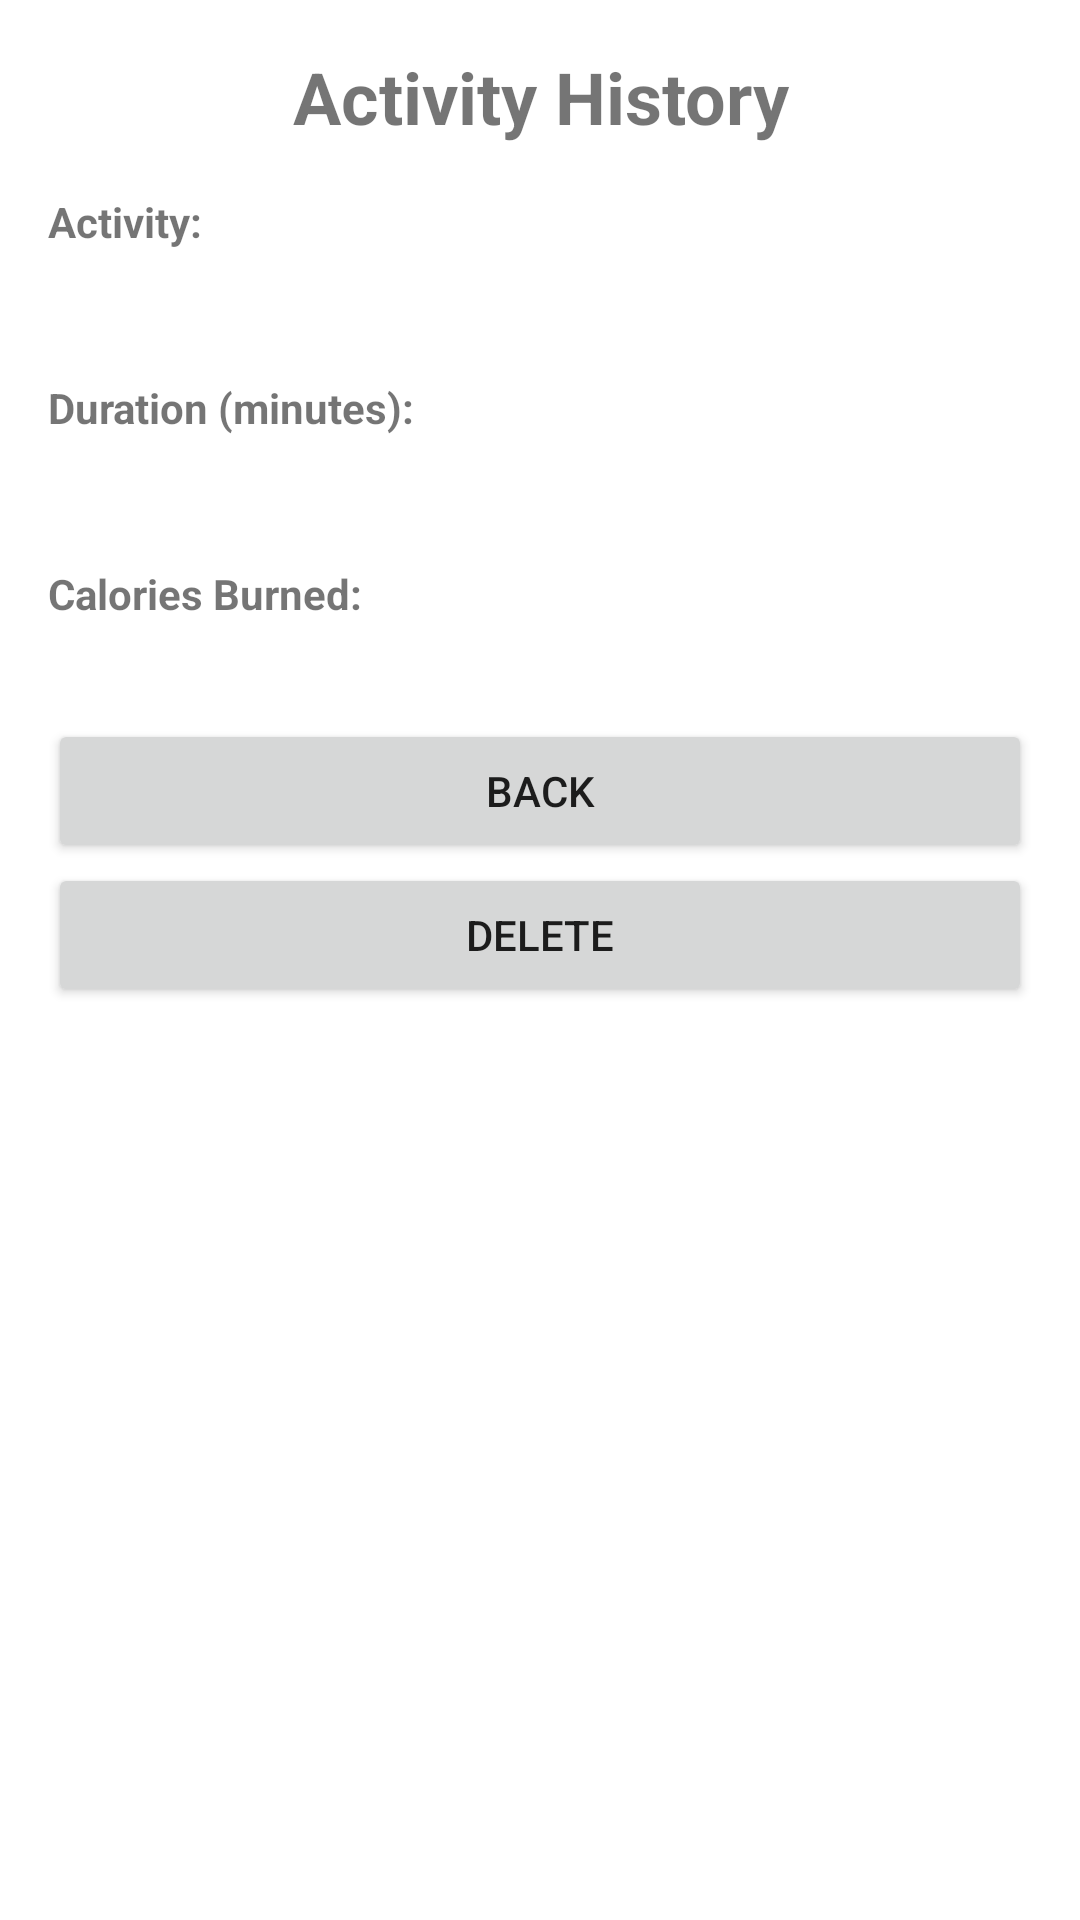

Here is an Android app screen rendered from its layout file. Give the layout XML and the strings, colors and styles it references.
<!-- AndroidManifest.xml: application theme Theme.Asessment2 -->
<!-- res/layout/history_activity.xml -->
<?xml version="1.0" encoding="utf-8"?>
<LinearLayout xmlns:android="http://schemas.android.com/apk/res/android"
    xmlns:tools="http://schemas.android.com/tools"
    android:layout_width="match_parent"
    android:layout_height="match_parent"
    android:orientation="vertical"
    android:padding="16dp"
    tools:context=".HistoryActivity">

    <TextView
        android:id="@+id/textViewHistoryTitle"
        android:layout_width="match_parent"
        android:layout_height="wrap_content"
        android:text="Activity History"
        android:textSize="24sp"
        android:textStyle="bold"
        android:gravity="center"
        android:layout_marginBottom="16dp" />

    <TextView
        android:layout_width="match_parent"
        android:layout_height="wrap_content"
        android:text="Activity:"
        android:textStyle="bold"
        android:layout_marginBottom="8dp" />

    <TextView
        android:id="@+id/textActivity"
        android:layout_width="match_parent"
        android:layout_height="wrap_content"
        android:layout_marginBottom="16dp" />

    <TextView
        android:layout_width="match_parent"
        android:layout_height="wrap_content"
        android:text="Duration (minutes):"
        android:textStyle="bold"
        android:layout_marginBottom="8dp" />

    <TextView
        android:id="@+id/textDuration"
        android:layout_width="match_parent"
        android:layout_height="wrap_content"
        android:layout_marginBottom="16dp" />

    <TextView
        android:layout_width="match_parent"
        android:layout_height="wrap_content"
        android:text="Calories Burned:"
        android:textStyle="bold"
        android:layout_marginBottom="8dp" />

    <TextView
        android:id="@+id/textCaloriesBurned"
        android:layout_width="match_parent"
        android:layout_height="wrap_content"
        android:textSize="18sp"
        android:textStyle="bold" />
    <Button
        android:id="@+id/buttonBack"
        android:layout_width="match_parent"
        android:layout_height="wrap_content"
        android:text="Back" />
    <Button
        android:id="@+id/buttonDelete"
        android:layout_width="match_parent"
        android:layout_height="wrap_content"
        android:text="Delete" />

</LinearLayout>
<!-- resources referenced by this layout -->
<resources>
  <style name="Theme.Asessment2" parent="Theme.MaterialComponents.DayNight.DarkActionBar">
          
          <item name="colorPrimary">@color/purple_500</item>
          <item name="colorPrimaryVariant">@color/purple_700</item>
          <item name="colorOnPrimary">@color/white</item>
          
          <item name="colorSecondary">@color/teal_200</item>
          <item name="colorSecondaryVariant">@color/teal_700</item>
          <item name="colorOnSecondary">@color/black</item>
          
          <item name="android:statusBarColor">?attr/colorPrimaryVariant</item>
          
      </style>
  <!-- not gathered from this repository: default colours our renderer supplied (Android Studio template values) -->
  <color name="purple_500">#FF6200EE</color>
  <color name="purple_700">#FF3700B3</color>
  <color name="teal_200">#FF03DAC5</color>
  <color name="teal_700">#FF018786</color>
  <color name="black">#FF000000</color>
  <color name="white">#FFFFFFFF</color>
</resources>
